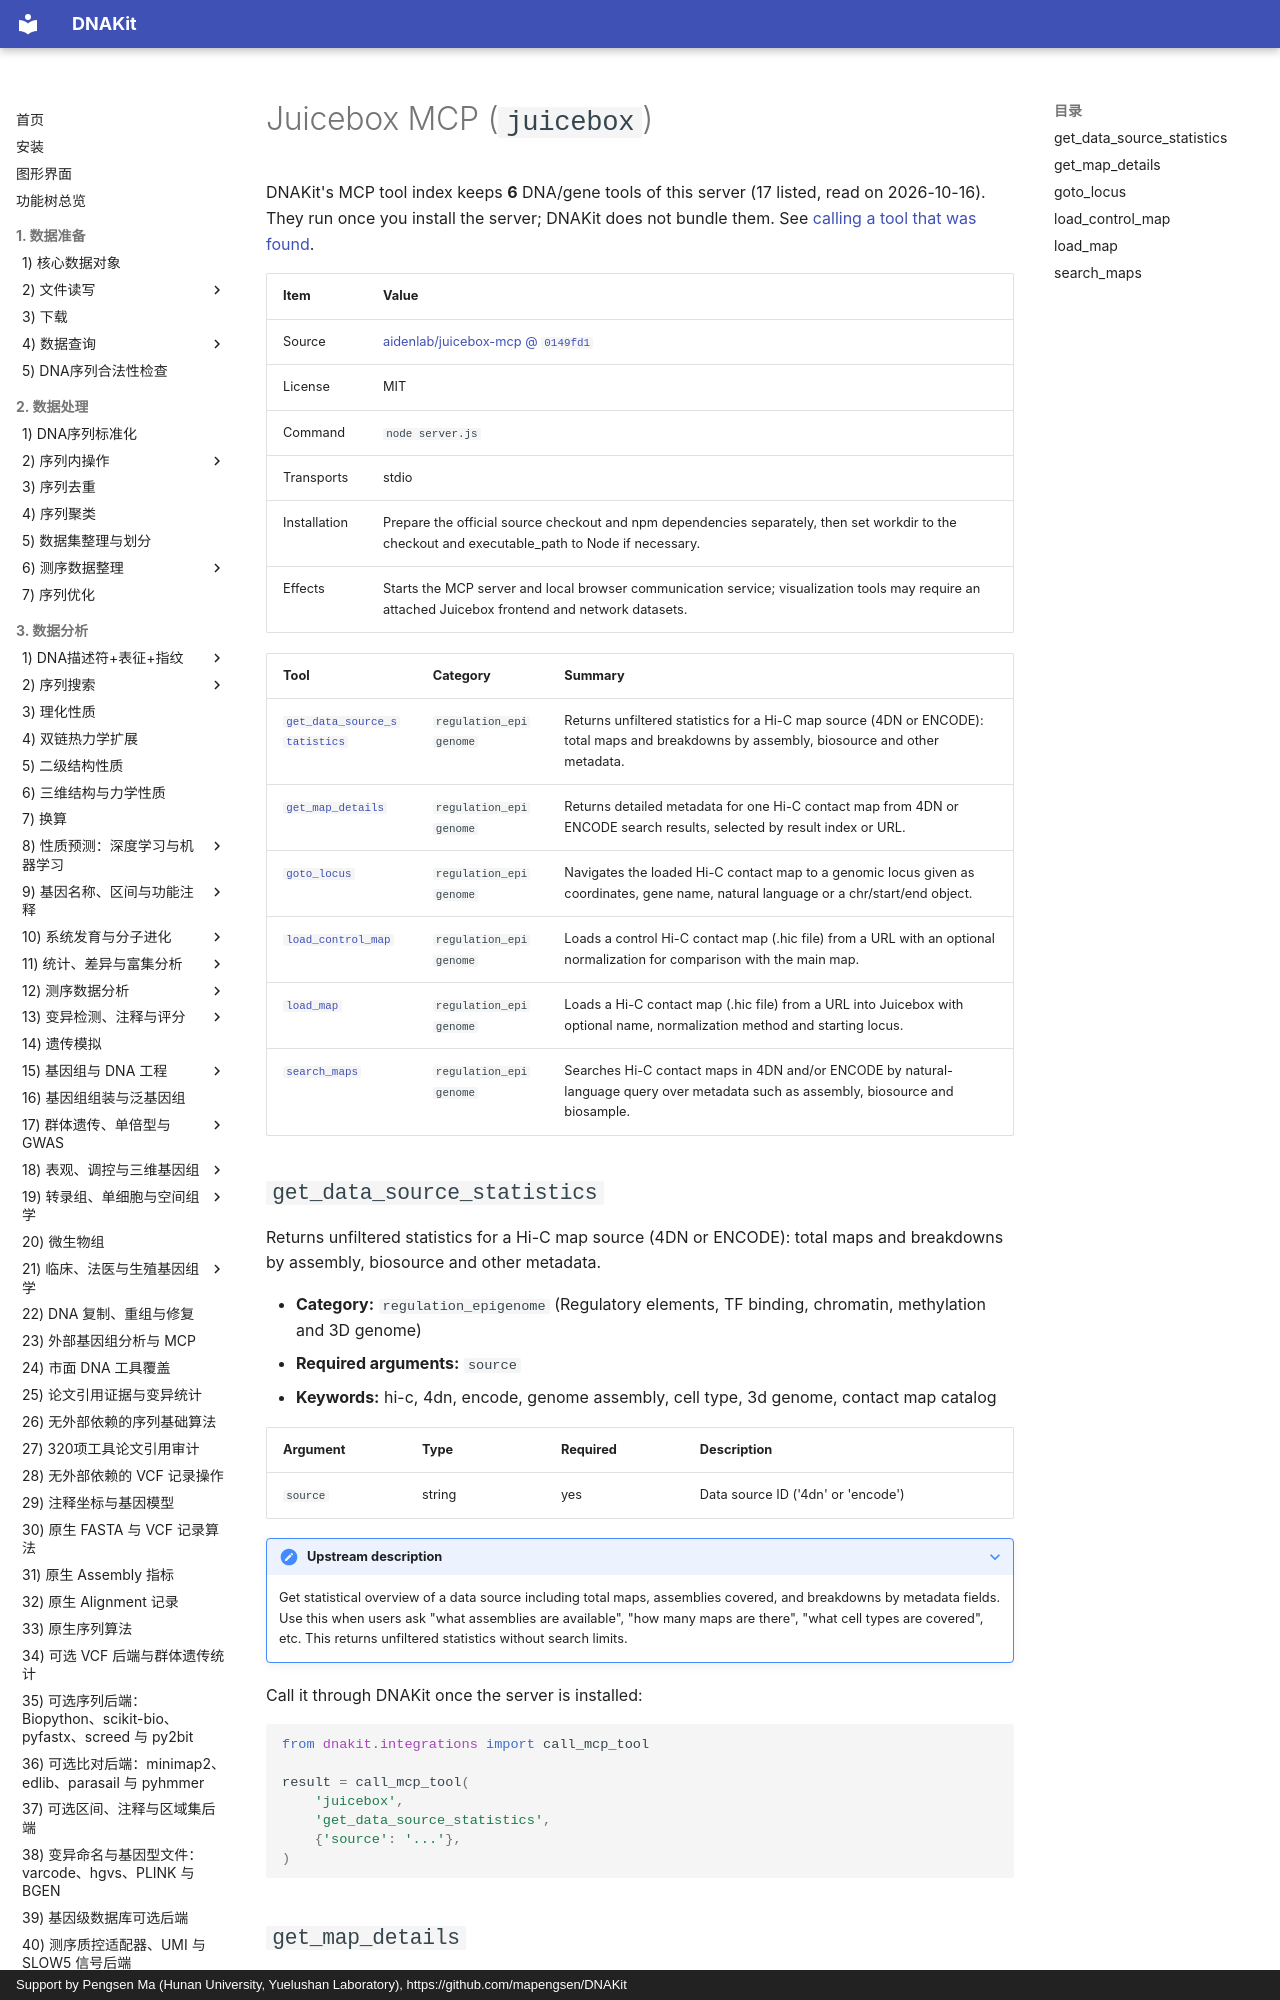

repository: mapengsen/DNAKit · page: llm_tools/mcp_tools/juicebox.en/index.html · generator: mkdocs · copyright: Support by Pengsen Ma (Hunan University, Yuelushan Laboratory), https://github.com/mapengsen/DNAKit

# Juicebox MCP (`juicebox`)

DNAKit's MCP tool index keeps **6** DNA/gene tools of this server (17 listed, read on 2026-10-16). They run once you install the server; DNAKit does not bundle them. See [calling a tool that was found](../../api/features/111_mcp_tool_index.md#4-calling-a-tool-that-was-found).

| Item | Value |
| --- | --- |
| Source | [aidenlab/juicebox-mcp @ `0149fd1`](https://github.com/aidenlab/juicebox-mcp/tree/0149fd1410ae37448dd899eb33b30082ae2748d5) |
| License | MIT |
| Command | `node server.js` |
| Transports | stdio |
| Installation | Prepare the official source checkout and npm dependencies separately, then set workdir to the checkout and executable_path to Node if necessary. |
| Effects | Starts the MCP server and local browser communication service; visualization tools may require an attached Juicebox frontend and network datasets. |

| Tool | Category | Summary |
| --- | --- | --- |
| [`get_data_source_statistics`](#get_data_source_statistics) | `regulation_epigenome` | Returns unfiltered statistics for a Hi-C map source (4DN or ENCODE): total maps and breakdowns by assembly, biosource and other metadata. |
| [`get_map_details`](#get_map_details) | `regulation_epigenome` | Returns detailed metadata for one Hi-C contact map from 4DN or ENCODE search results, selected by result index or URL. |
| [`goto_locus`](#goto_locus) | `regulation_epigenome` | Navigates the loaded Hi-C contact map to a genomic locus given as coordinates, gene name, natural language or a chr/start/end object. |
| [`load_control_map`](#load_control_map) | `regulation_epigenome` | Loads a control Hi-C contact map (.hic file) from a URL with an optional normalization for comparison with the main map. |
| [`load_map`](#load_map) | `regulation_epigenome` | Loads a Hi-C contact map (.hic file) from a URL into Juicebox with optional name, normalization method and starting locus. |
| [`search_maps`](#search_maps) | `regulation_epigenome` | Searches Hi-C contact maps in 4DN and/or ENCODE by natural-language query over metadata such as assembly, biosource and biosample. |
